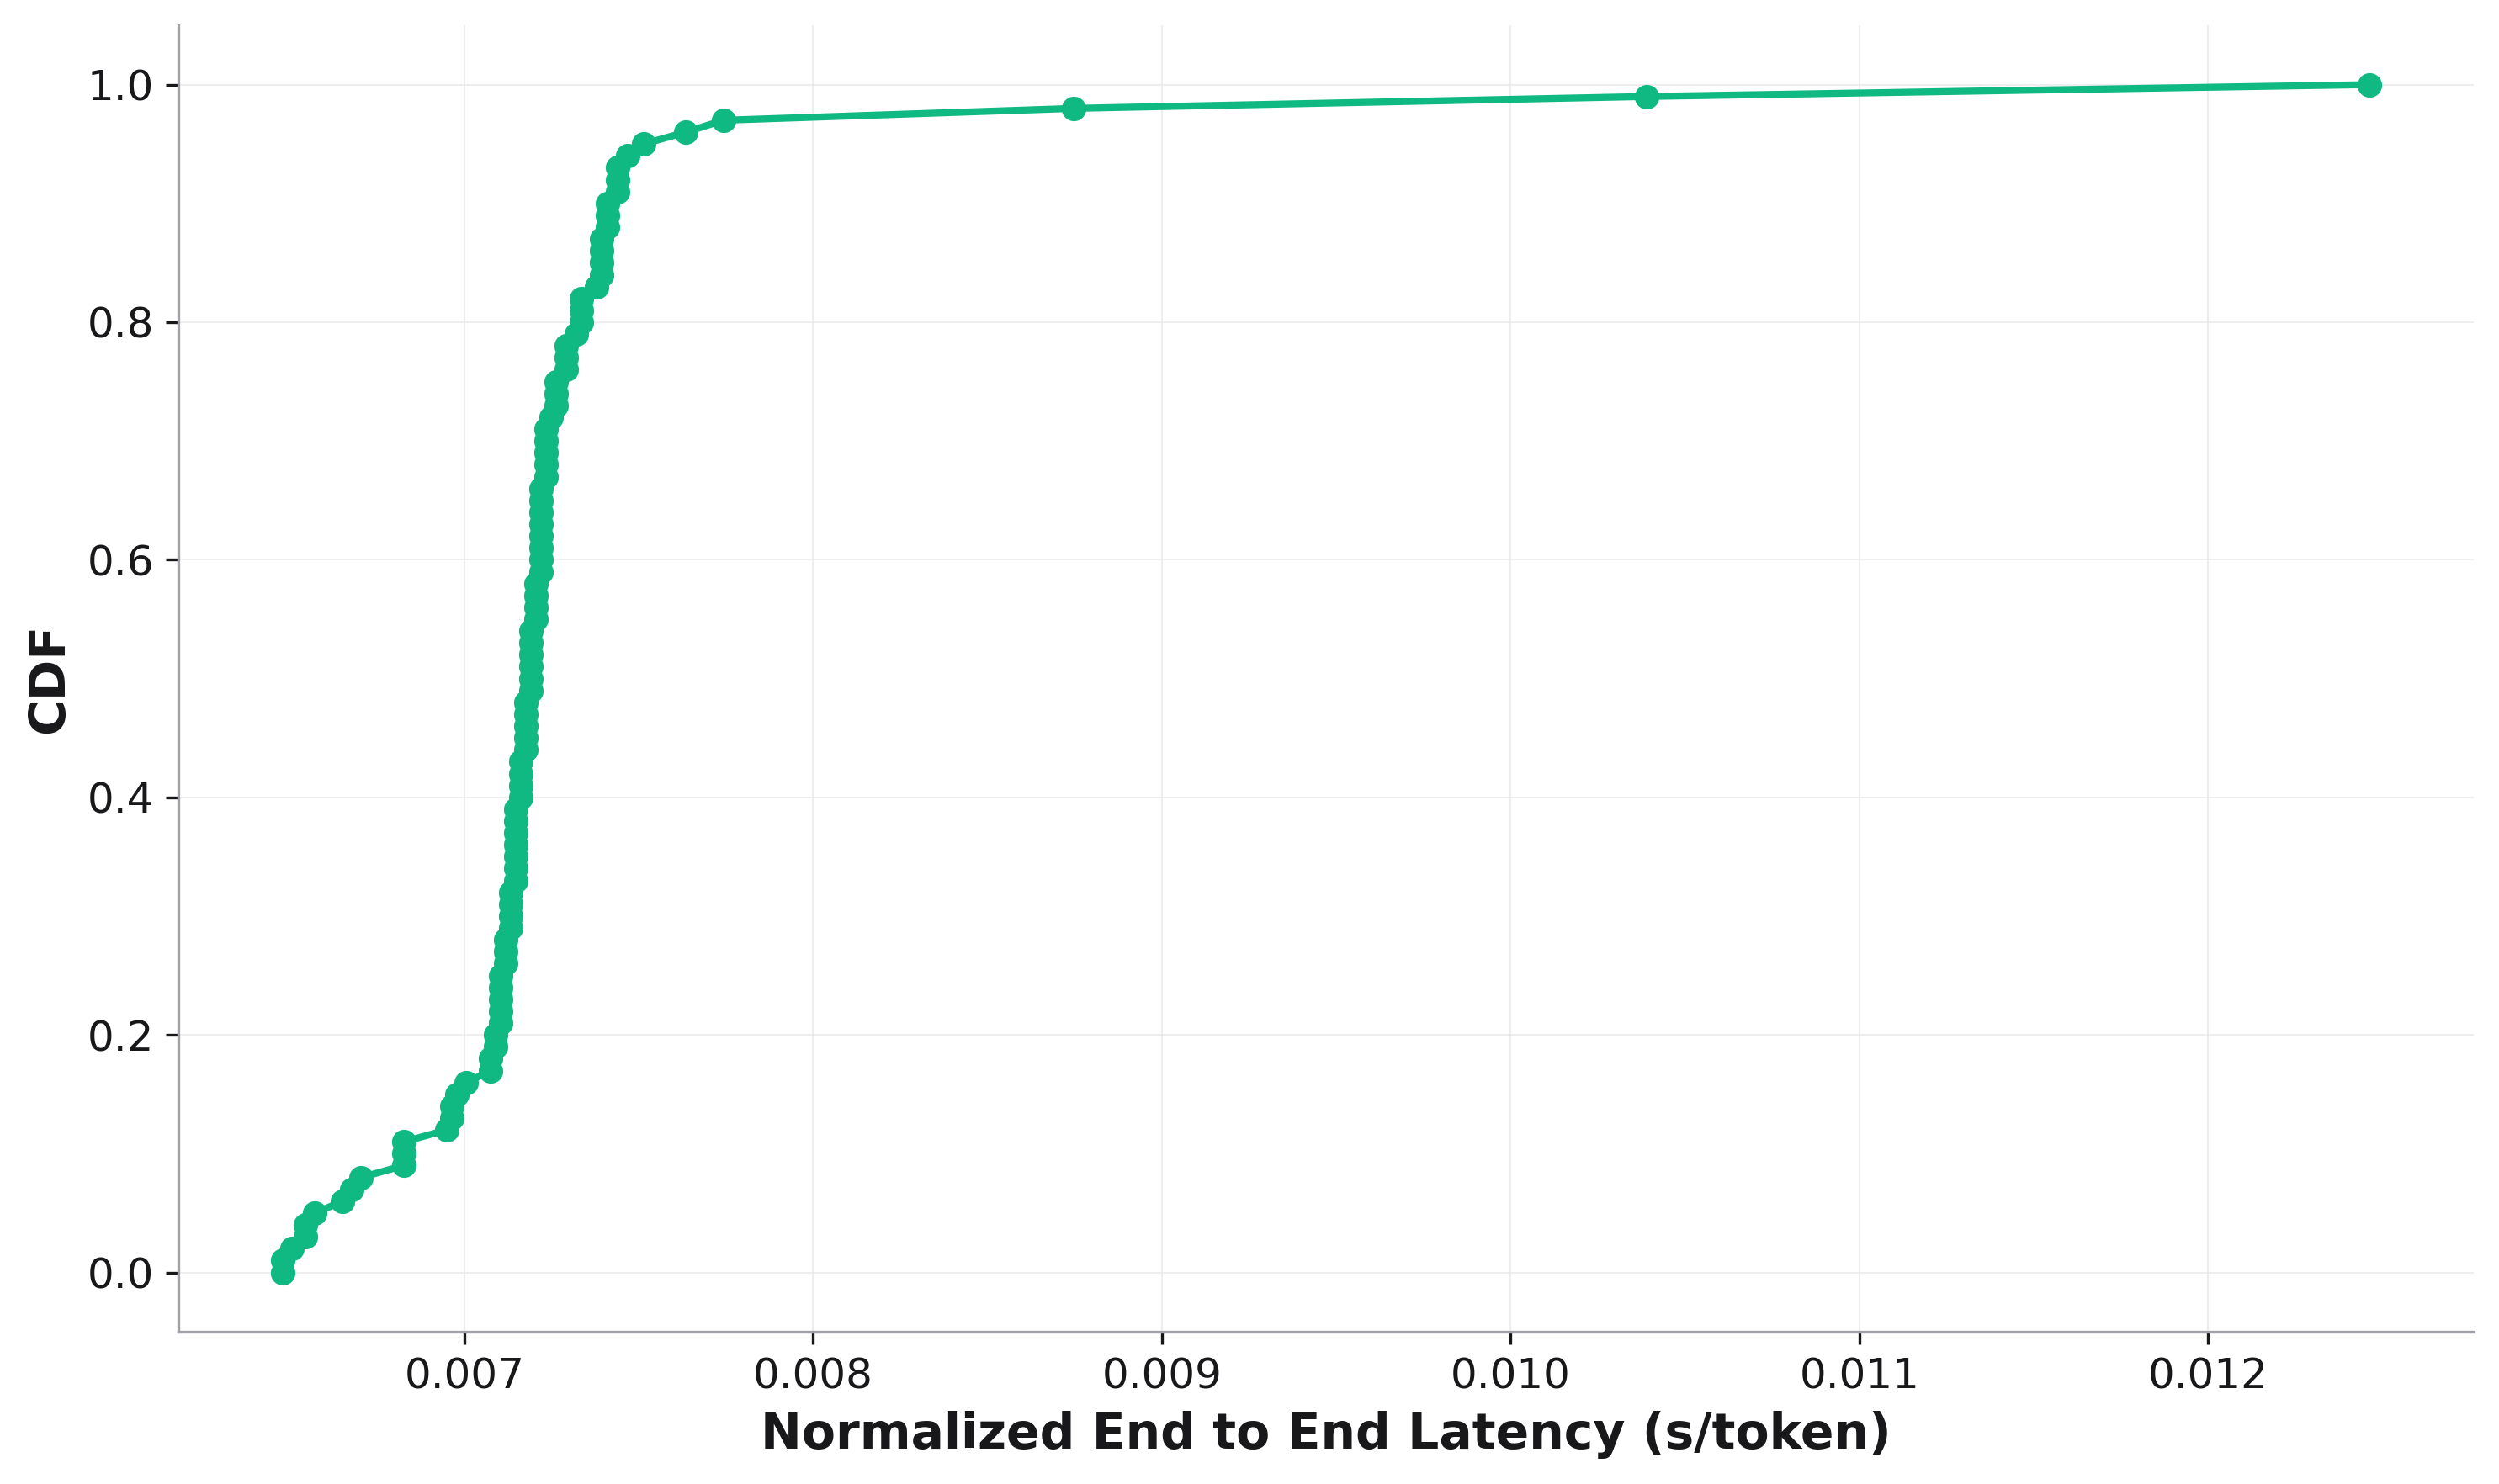

Data behind this chart, as committed beside it:
, cdf, Normalized End to End Latency
0, 0.0, 0.00648
1, 0.01, 0.00648
2, 0.02, 0.006506
3, 0.03, 0.006545
4, 0.04, 0.006545
5, 0.05, 0.006572
6, 0.06, 0.006651
7, 0.07, 0.006678
8, 0.08, 0.006704
9, 0.09, 0.006826
10, 0.1, 0.006826
11, 0.11, 0.006826
12, 0.12, 0.00695
13, 0.13, 0.006964
14, 0.14, 0.006964
15, 0.15, 0.006978
16, 0.16, 0.007006
17, 0.17, 0.007076
18, 0.18, 0.007076
19, 0.19, 0.00709
20, 0.2, 0.00709
21, 0.21, 0.007105
22, 0.22, 0.007105
23, 0.23, 0.007105
24, 0.24, 0.007105
25, 0.25, 0.007105
26, 0.26, 0.007119
27, 0.27, 0.007119
28, 0.28, 0.007119
29, 0.29, 0.007133
30, 0.3, 0.007133
31, 0.31, 0.007133
32, 0.32, 0.007133
33, 0.33, 0.007147
34, 0.34, 0.007147
35, 0.35, 0.007147
36, 0.36, 0.007147
37, 0.37, 0.007147
38, 0.38, 0.007147
39, 0.39, 0.007147
40, 0.4, 0.007162
41, 0.41, 0.007162
42, 0.42, 0.007162
43, 0.43, 0.007162
44, 0.44, 0.007176
45, 0.45, 0.007176
46, 0.46, 0.007176
47, 0.47, 0.007176
48, 0.48, 0.007176
49, 0.49, 0.00719
50, 0.5, 0.00719
51, 0.51, 0.00719
52, 0.52, 0.00719
53, 0.53, 0.00719
54, 0.54, 0.00719
55, 0.55, 0.007205
56, 0.56, 0.007205
57, 0.57, 0.007205
58, 0.58, 0.007205
59, 0.59, 0.007219
... 41 more rows
